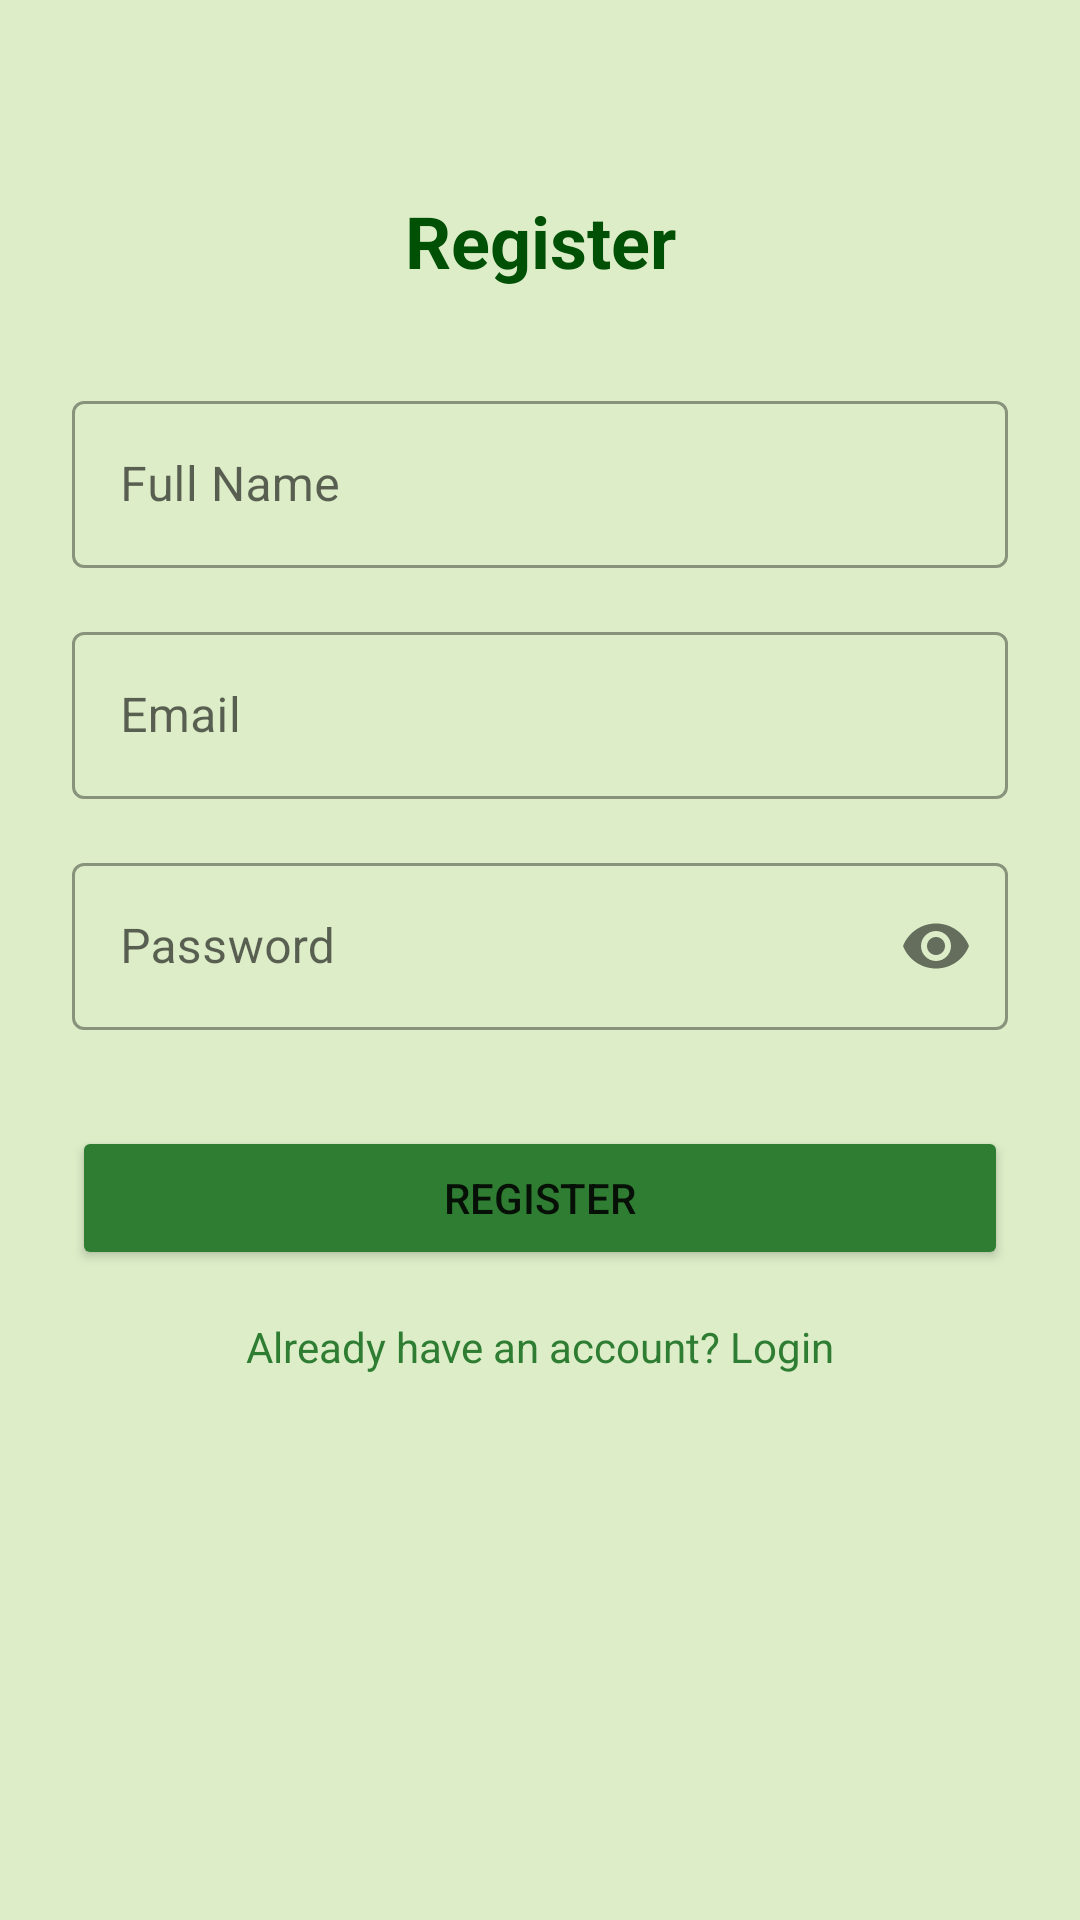

Write the Android layout XML for this screen, with the resource values it uses.
<!-- AndroidManifest.xml: application theme Theme.EcoStayRetreat -->
<!-- res/layout/activity_register.xml -->
<?xml version="1.0" encoding="utf-8"?>

<androidx.constraintlayout.widget.ConstraintLayout xmlns:android="http://schemas.android.com/apk/res/android"
    xmlns:app="http://schemas.android.com/apk/res-auto"
    android:layout_width="match_parent"
    android:layout_height="match_parent"
    android:background="@color/eco_background"
    android:padding="24dp">

    <TextView
        android:id="@+id/tvTitle"
        android:layout_width="wrap_content"
        android:layout_height="wrap_content"
        android:text="@string/register"
        android:textSize="24sp"
        android:textStyle="bold"
        android:textColor="@color/eco_green_dark"
        app:layout_constraintTop_toTopOf="parent"
        app:layout_constraintStart_toStartOf="parent"
        app:layout_constraintEnd_toEndOf="parent"
        android:layout_marginTop="40dp"/>

    <com.google.android.material.textfield.TextInputLayout
        android:id="@+id/tilName"
        android:layout_width="match_parent"
        android:layout_height="wrap_content"
        android:hint="@string/full_name"
        style="@style/Widget.MaterialComponents.TextInputLayout.OutlinedBox"
        app:layout_constraintTop_toBottomOf="@id/tvTitle"
        android:layout_marginTop="32dp">
        <com.google.android.material.textfield.TextInputEditText
            android:id="@+id/etName"
            android:layout_width="match_parent"
            android:layout_height="wrap_content"
            android:textColor="@color/eco_green_dark"
            android:inputType="textPersonName"/>
    </com.google.android.material.textfield.TextInputLayout>

    <com.google.android.material.textfield.TextInputLayout
        android:id="@+id/tilEmail"
        android:layout_width="match_parent"
        android:layout_height="wrap_content"
        android:hint="@string/email"
        style="@style/Widget.MaterialComponents.TextInputLayout.OutlinedBox"
        app:layout_constraintTop_toBottomOf="@id/tilName"
        android:layout_marginTop="16dp">
        <com.google.android.material.textfield.TextInputEditText
            android:id="@+id/etEmail"
            android:layout_width="match_parent"
            android:layout_height="wrap_content"
            android:textColor="@color/eco_green_dark"
            android:inputType="textEmailAddress"/>
    </com.google.android.material.textfield.TextInputLayout>

    <com.google.android.material.textfield.TextInputLayout
        android:id="@+id/tilPassword"
        android:layout_width="match_parent"
        android:layout_height="wrap_content"
        android:hint="@string/password"
        style="@style/Widget.MaterialComponents.TextInputLayout.OutlinedBox"
        app:passwordToggleEnabled="true"
        app:layout_constraintTop_toBottomOf="@id/tilEmail"
        android:layout_marginTop="16dp">
        <com.google.android.material.textfield.TextInputEditText
            android:id="@+id/etPassword"
            android:layout_width="match_parent"
            android:layout_height="wrap_content"
            android:textColor="@color/eco_green_dark"
            android:inputType="textPassword"/>
    </com.google.android.material.textfield.TextInputLayout>

    <Button
        android:id="@+id/btnRegister"
        android:layout_width="match_parent"
        android:layout_height="wrap_content"
        android:text="@string/register"
        android:backgroundTint="@color/eco_green_primary"
        app:layout_constraintTop_toBottomOf="@id/tilPassword"
        android:layout_marginTop="32dp"/>

    <TextView
        android:id="@+id/tvLoginLink"
        android:layout_width="wrap_content"
        android:layout_height="wrap_content"
        android:text="@string/already_have_account"
        android:textColor="@color/eco_green_primary"
        app:layout_constraintTop_toBottomOf="@id/btnRegister"
        app:layout_constraintStart_toStartOf="parent"
        app:layout_constraintEnd_toEndOf="parent"
        android:layout_marginTop="16dp"/>

</androidx.constraintlayout.widget.ConstraintLayout>
<!-- resources referenced by this layout -->
<resources>
  <color name="eco_background">#DCEDC8</color>
  <color name="eco_green_dark">#005005</color>
  <color name="eco_green_primary">#2E7D32</color>
  <string name="already_have_account">Already have an account? Login</string>
  <string name="email">Email</string>
  <string name="full_name">Full Name</string>
  <string name="password">Password</string>
  <string name="register">Register</string>
  <style name="Theme.EcoStayRetreat" parent="Theme.MaterialComponents.DayNight.NoActionBar">
          
          <item name="colorPrimary">@color/eco_green_primary</item>
          <item name="colorPrimaryVariant">@color/eco_green_dark</item>
          <item name="colorOnPrimary">@color/black</item>
          
          <item name="colorSecondary">@color/eco_brown</item>
          <item name="colorSecondaryVariant">@color/eco_brown</item>
          <item name="colorOnSecondary">@color/white</item>
          
          <item name="android:statusBarColor">?attr/colorPrimaryVariant</item>
          
          <item name="android:windowBackground">@color/eco_background</item>
      </style>
  <color name="black">#FF000000</color>
  <color name="eco_brown">#795548</color>
  <color name="white">#FFFFFFFF</color>
</resources>
